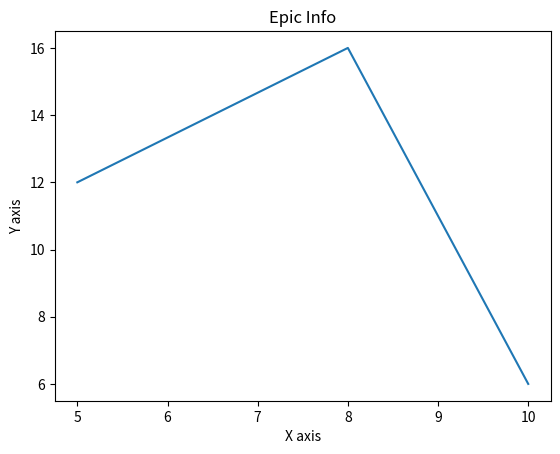

Write Python code to recreate this figure.
from matplotlib import pyplot as pp

x = [5, 8, 10]
y= [12, 16, 6]

pp.plot(x,y)

pp.title('Epic Info')
pp.ylabel('Y axis')
pp.xlabel('X axis')

pp.show()